The GitHub repository ajintalan16/Service-learning-model contains a labelled image folder "Service-learning-model" with 3 categories: akapulko, lagundi, sambong. Examples follow, each with its label.

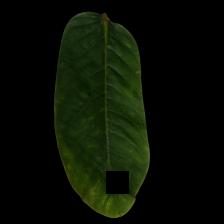
Label: akapulko

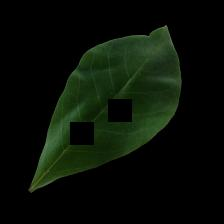
Label: lagundi

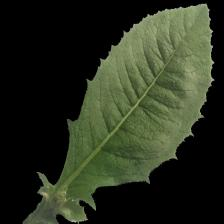
Label: sambong

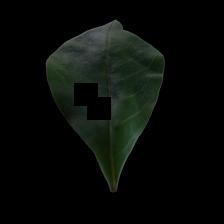
Label: lagundi

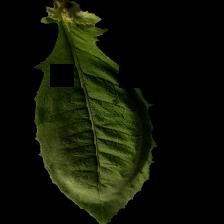
Label: sambong

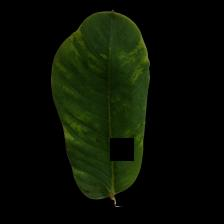
Label: akapulko
